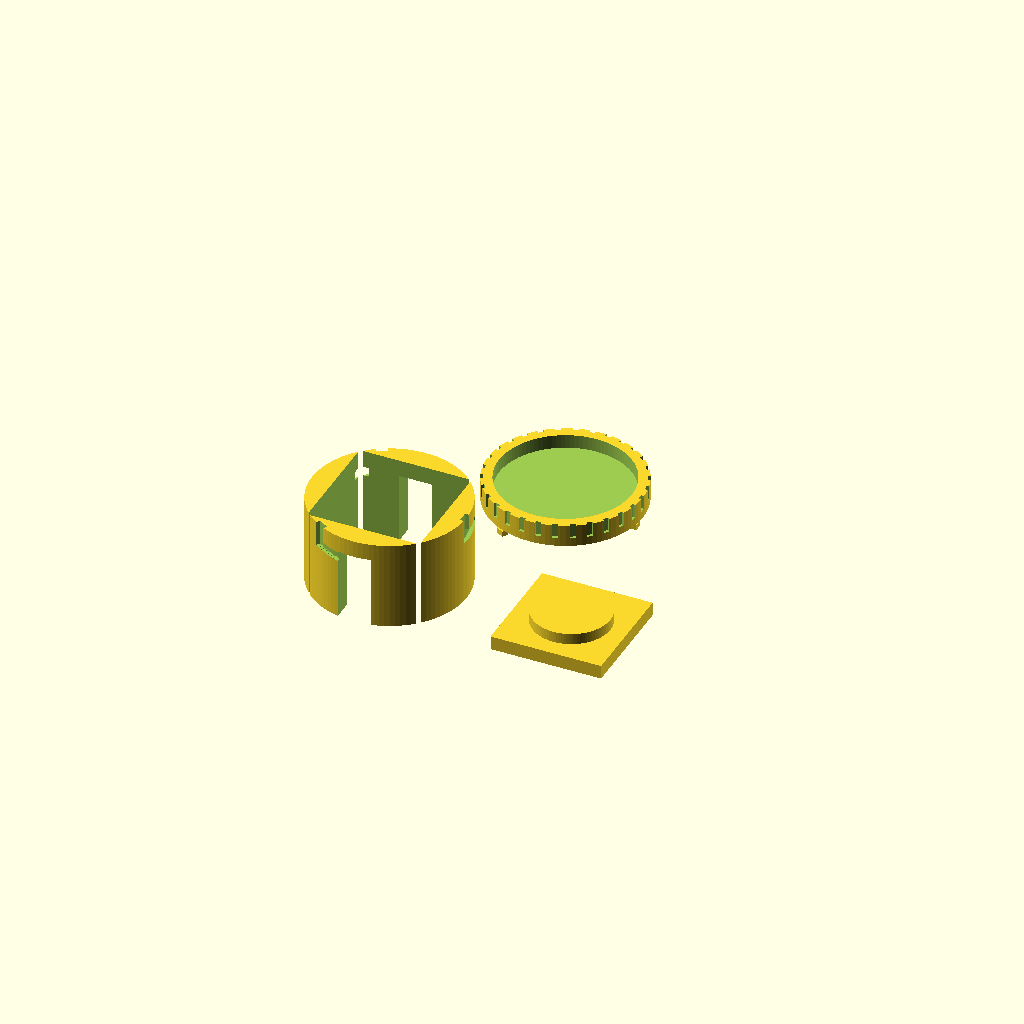
Cell 1: the model at its default parameters.
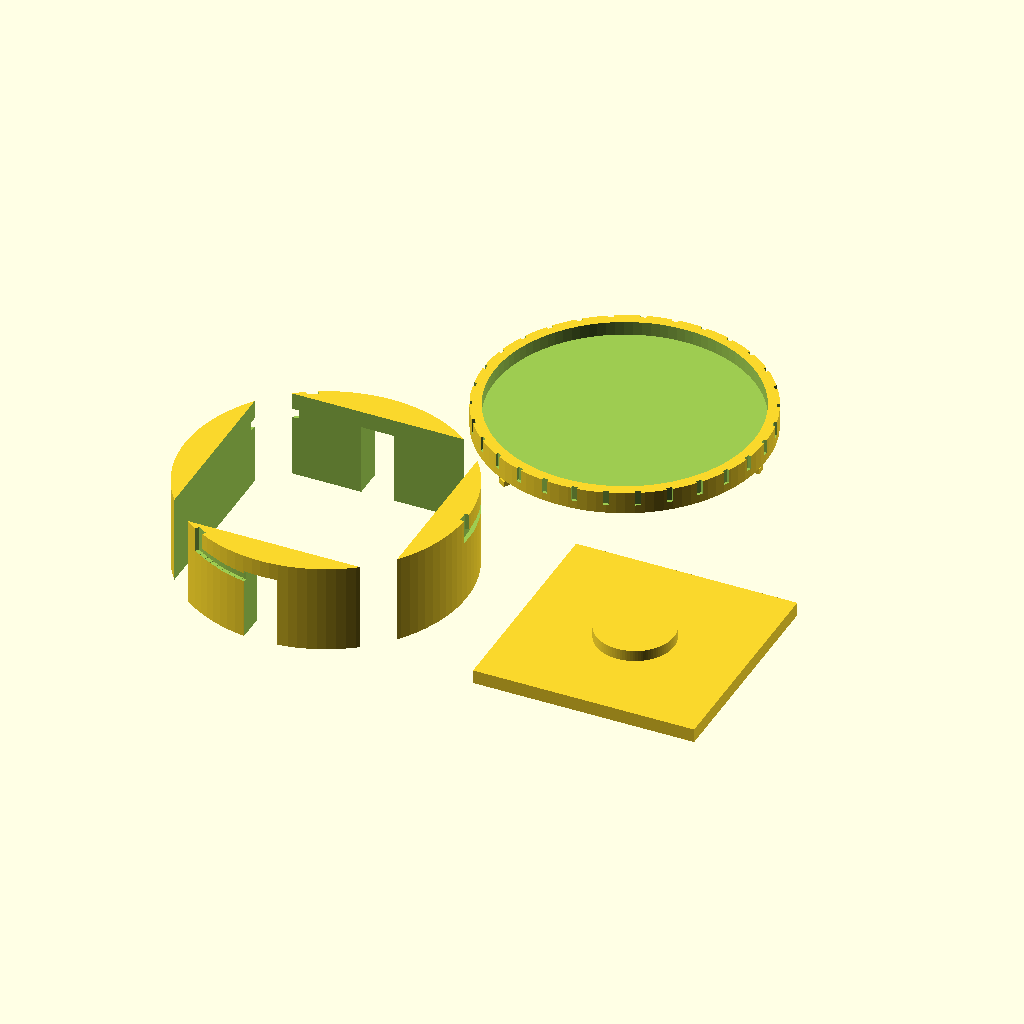
Cell 2 — teg_size set to 80, the other parameters unchanged.
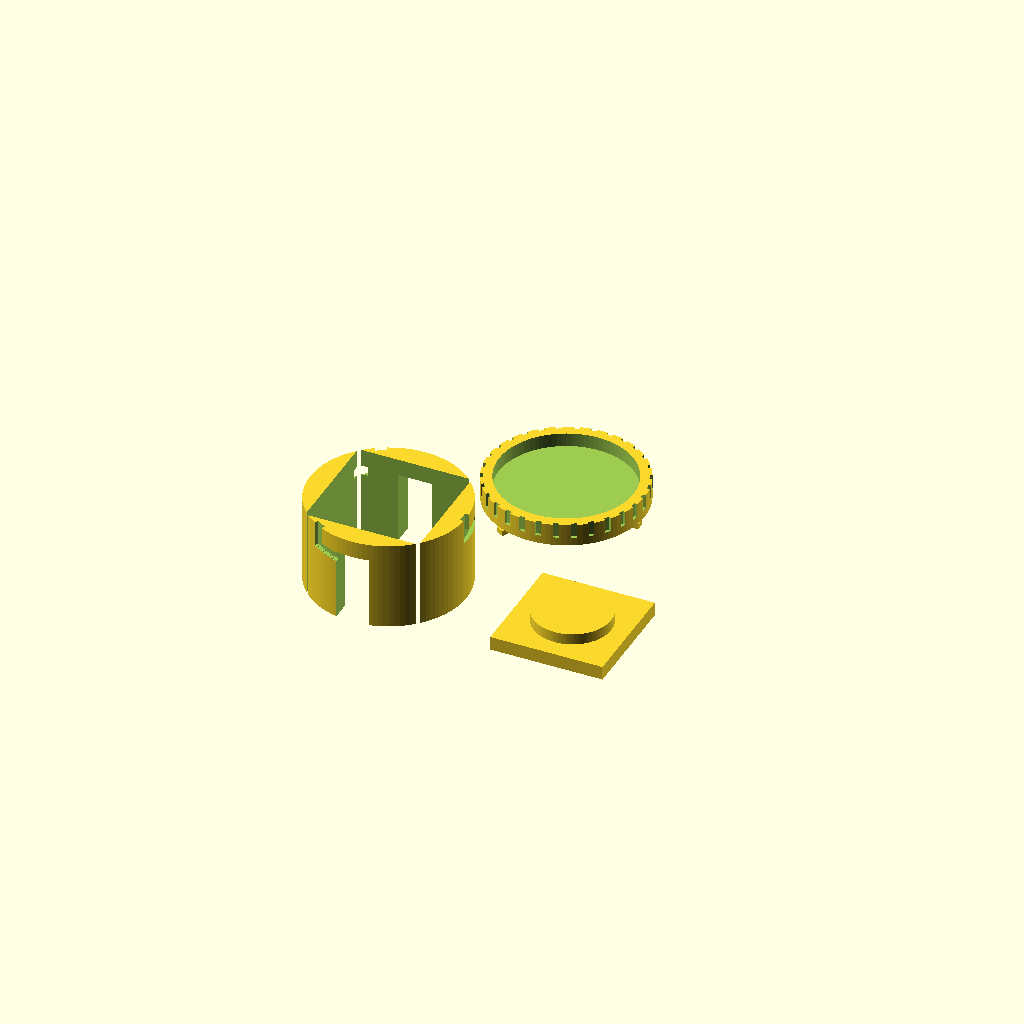
Cell 3 — clearance set to 1.2, the other parameters unchanged.
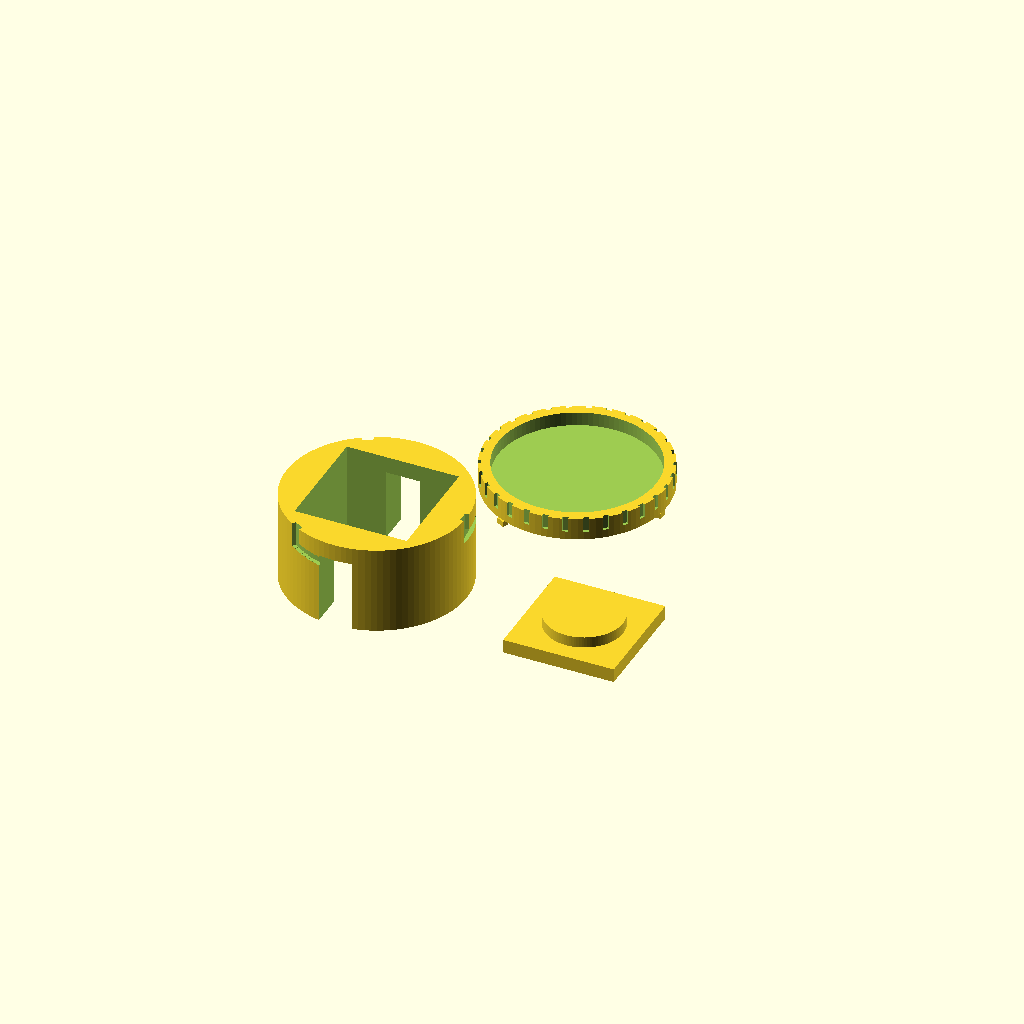
Cell 4: wall_thickness = 8 (everything else at default).
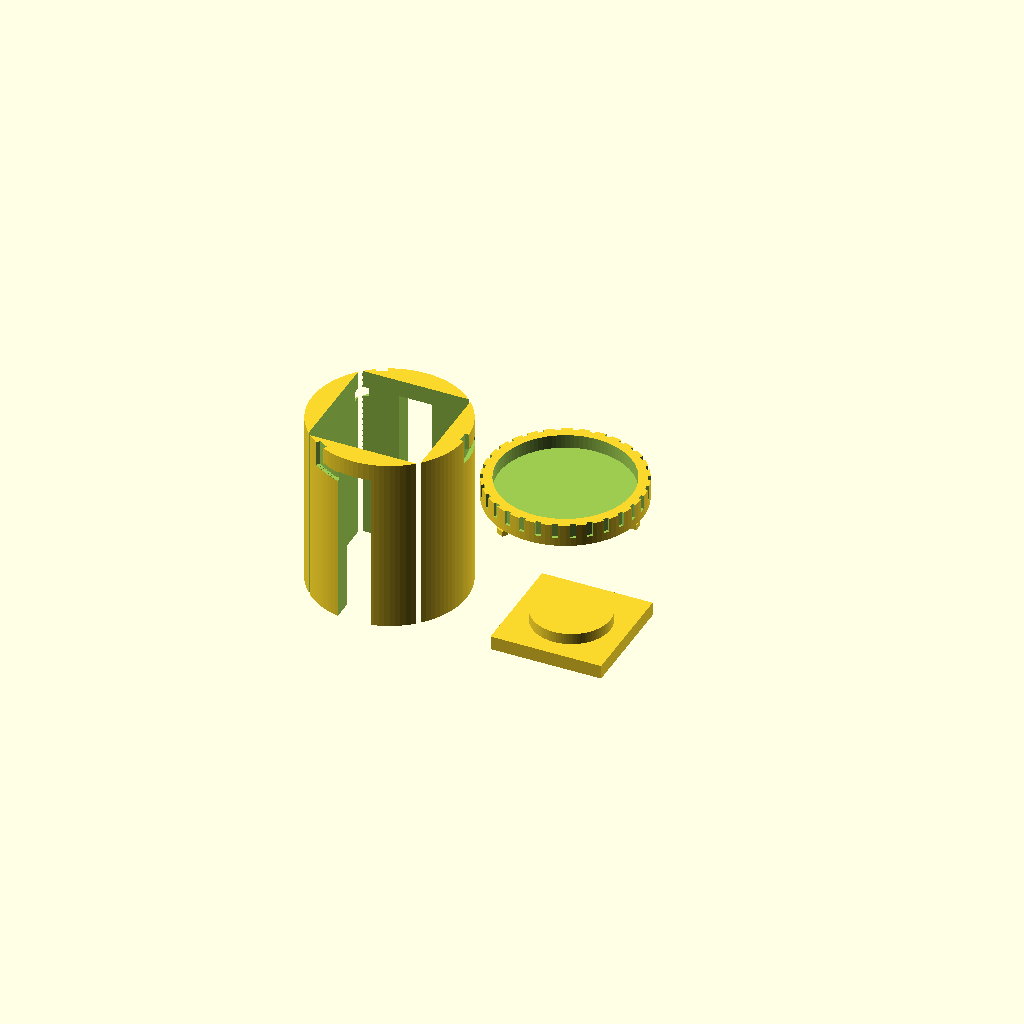
Cell 5 — housing_height set to 64, the other parameters unchanged.
All cells are drawn from one camera (rotation 55°, 0°, 25°, orthographic, colour scheme Cornfield), so only the parameter changes between them.
OpenSCAD source file assets/cad/tap_teg_calorimeter_clamp.scad:
/*
 * tap_teg_calorimeter_clamp.scad
 * ===============================
 * 3D-Printable 3-TEG Calorimeter Sandwich Clamp.
 * Designed for David Baker (Delta Vector)
 * 
 * Clamps a stack of three 40mm x 40mm thermoelectric modules (Peltier-Spacer-TEG-Peltier)
 * using a toolless twist-lock bayonet cap to ensure uniform thermal contact.
 * 
 * Assembly Stack:
 * 1. Peltier 1 (Heater) at the bottom.
 * 2. Your test material (e.g. 5mm 3D printed Fibonacci spacer).
 * 3. TEG 2 (Sensor) in the middle.
 * 4. Peltier 3 (Cooler) at the top.
 * 5. Slide the Plunger in, and twist the Bayonet Cap clockwise to compress the stack.
 */

// ─── PARAMETERS ─────────────────────────────────────────────────────────────
$fn = 100;

teg_size = 40.0;                // Nominal size of Peltier/TEG module (mm)
clearance = 0.6;                // Slide clearance (mm)
wall_thickness = 4.0;           // Outer housing wall thickness (mm)

stack_max_height = 25.0;        // Maximum height of the Peltier+Spacer stack (mm)
housing_height = 32.0;          // Total height of the outer casing (mm)

wire_slot_w = 12.0;             // Width of the side slot for wire egress (mm)

// Calculated dimensions
chamber_size = teg_size + clearance;
outer_dia = (chamber_size + wall_thickness * 2) * 1.15;

// ─── RENDERING SELECTION ────────────────────────────────────────────────────
// Render the three parts side-by-side for printing:
translate([-outer_dia/2 - 5, 0, 0]) calorimeter_housing();
translate([outer_dia/2 + 5, 0, 0]) pressure_plunger();
translate([0, outer_dia + 10, 0]) bayonet_cap();

// ─── MODULES ────────────────────────────────────────────────────────────────

module calorimeter_housing() {
    difference() {
        // Main cylindrical outer body
        cylinder(d=outer_dia, h=housing_height);
        
        // 1. Square chamber for the 40mm TEG modules
        translate([-chamber_size/2, -chamber_size/2, -0.1])
            cube([chamber_size, chamber_size, housing_height + 0.2]);
            
        // 2. Wide side slot for wire egress
        translate([-wire_slot_w/2, -outer_dia/2 - 1, -0.1])
            cube([wire_slot_w, outer_dia + 2, housing_height - 6.0]);
            
        // 3. 3x L-shaped Bayonet Slots on the outer rim (120 degree spacing)
        for (a = [0, 120, 240]) {
            rotate([0, 0, a]) {
                // Vertical entry from the top rim
                translate([outer_dia/2 - 1.5, -2.0, housing_height - 6.1])
                    cube([4.0, 4.0, 6.5]);
                
                // Horizontal locking slot with compression ramp
                for (step = [0 : 3 : 24]) {
                    rotate([0, 0, step])
                        translate([outer_dia/2 - 1.5, -2.0, housing_height - 9.0 - (step * 0.05)])
                            cube([4.0, 4.0, 3.2]);
                }
            }
        }
    }
}

module pressure_plunger() {
    // A square plunger block that slides down on top of the TEG stack
    // It has a circular top boss for the bayonet cap to push against
    union() {
        // Square slide plate
        cube([chamber_size - 0.6, chamber_size - 0.6, 5.0], center=true);
        // Circular contact boss
        translate([0, 0, 2.5])
            cylinder(d=28.0, h=4.0);
    }
}

module bayonet_cap() {
    // A twist-lock cap that pushes the plunger down
    difference() {
        union() {
            // Cap outer ring
            cylinder(d=outer_dia, h=8.0);
            
            // Central pressing plunger boss extending downwards
            translate([0, 0, -3.0])
                cylinder(d=26.0, h=3.1);
        }
        
        // Large hollow center (finger grip recess)
        translate([0, 0, 3.0])
            cylinder(d=outer_dia - 8.0, h=6.0);
            
        // Finger grip ribs
        for (i = [0:12:360]) {
            rotate([0, 0, i])
                translate([outer_dia/2 - 1, -1, 3.0])
                    cube([3, 2, 6]);
        }
    }
    
    // Add 3x Locking Pins pointing inwards from the cap rim
    for (a = [0, 120, 240]) {
        rotate([0, 0, a]) {
            translate([outer_dia/2 - 3.8, -1.5, -4.5])
                cube([2.2, 3.0, 2.0]);
        }
    }
}
Parameter table extracted from the source (name, type, default, range or options):
teg_size: number, default 40
clearance: number, default 0.6
wall_thickness: number, default 4
stack_max_height: number, default 25
housing_height: number, default 32
wire_slot_w: number, default 12
